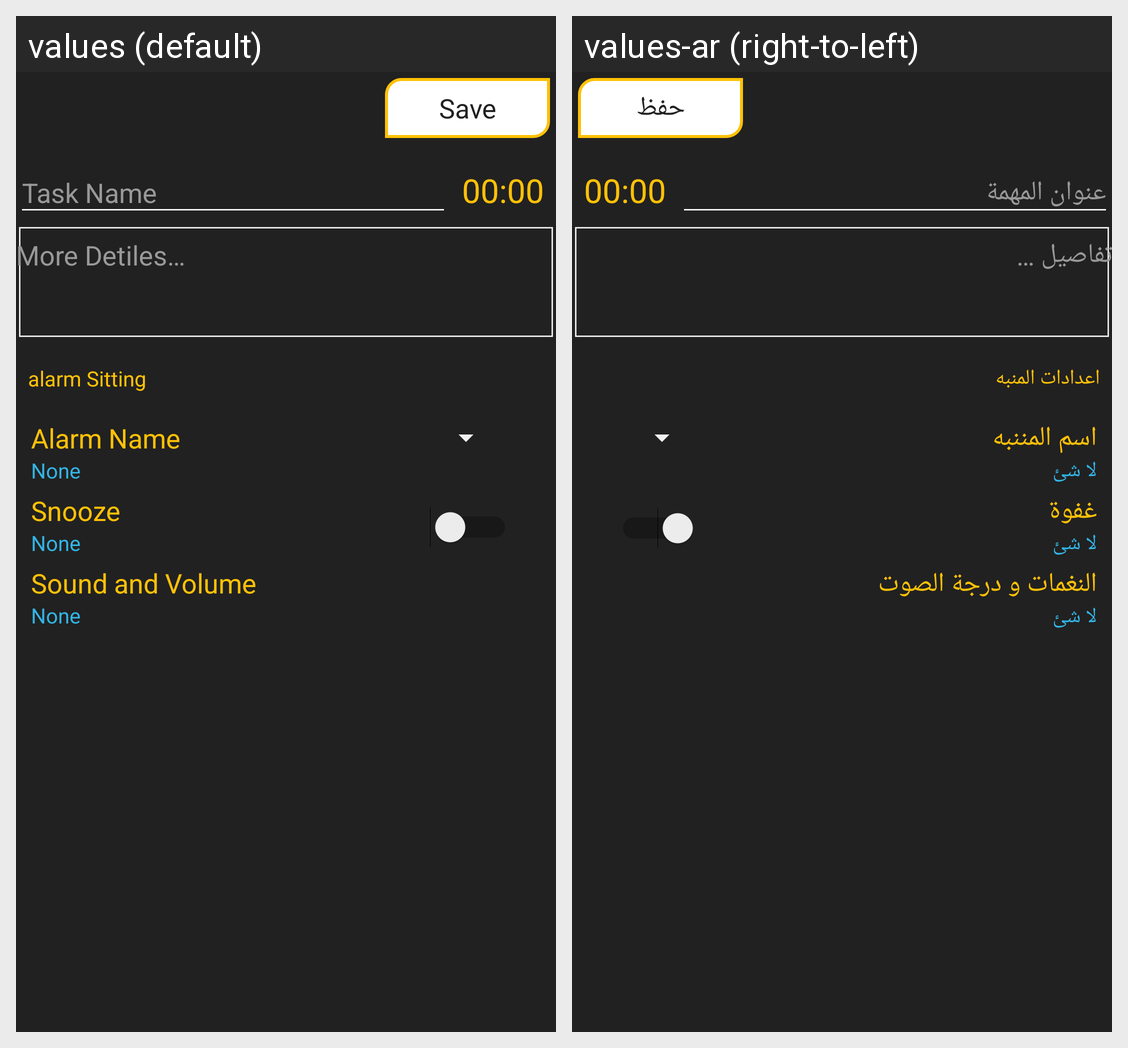

Translations of the strings shown on this Android screen, per locale in the grid:
Android screen res/layout/activity_add_alarm.xml rendered under 2 locales, left to right: values (default), values-ar (right-to-left). Device: Nexus 5 (rendered at 1080×1920; each locale shown at half size, 540×960, under a caption strip naming it); theme Theme.
Strings drawn on this screen, with the default value and each locale's value (text and hints the layout hard-codes, and strings that could not be matched under every locale, appear in the picture but are not listed):

save
  values: Save
  values-ar: حفظ

_00_00
  values: 00:00
  values-ar: 00:00

alramSittng
  values: alarm Sitting
  values-ar: اعدادات المنبه

alarm_name
  values: Alarm Name
  values-ar: اسم المننبه

none
  values: None
  values-ar: لا شئ

snooze
  values: Snooze
  values-ar: غفوة

sound_and_volume
  values: Sound and Volume
  values-ar: النغمات و درجة الصوت
